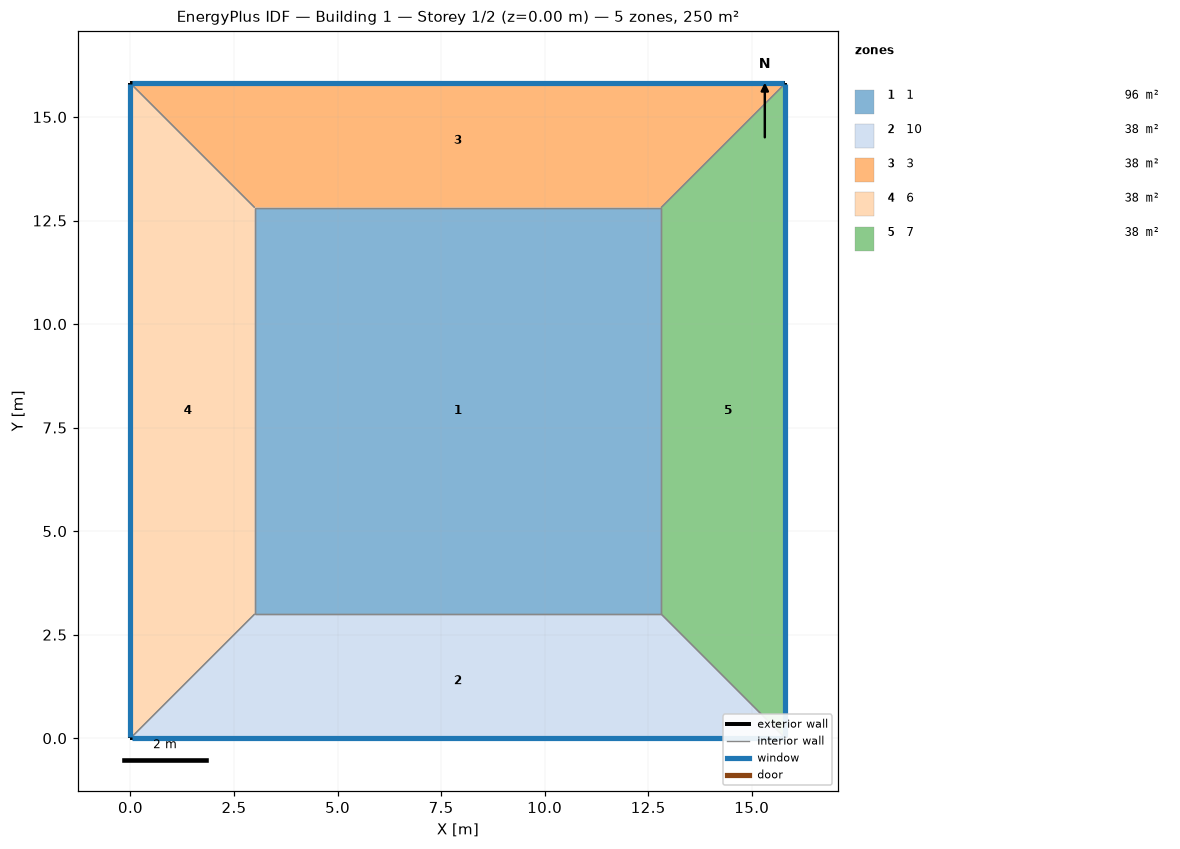
=== STOREY PLAN SPEC (per zone: floor XY polygon, exterior-wall plan segments, windows/doors) ===
zone 1: 1  (96.3 m²)
  floor: (3.00, 3.00) (3.00, 12.81) (12.81, 12.81) (12.81, 3.00)
  interior walls: 4
zone 2: 10  (38.4 m²)
  floor: (15.81, 0.00) (0.00, 0.00) (3.00, 3.00) (12.81, 3.00)
  exterior wall: (0.00, 0.00) – (15.81, 0.00)  [15.8 m]
    window: (0.03, 0.00) – (15.79, 0.00)  [12.6 m²]
  interior walls: 3
zone 3: 3  (38.4 m²)
  floor: (0.00, 15.81) (15.81, 15.81) (12.81, 12.81) (3.00, 12.81)
  exterior wall: (15.81, 15.81) – (0.00, 15.81)  [15.8 m]
    window: (15.79, 15.81) – (0.03, 15.81)  [12.6 m²]
  interior walls: 3
zone 4: 6  (38.4 m²)
  floor: (0.00, 0.00) (0.00, 15.81) (3.00, 12.81) (3.00, 3.00)
  exterior wall: (0.00, 15.81) – (0.00, 0.00)  [15.8 m]
    window: (0.00, 15.79) – (0.00, 0.03)  [12.6 m²]
  interior walls: 3
zone 5: 7  (38.4 m²)
  floor: (15.81, 15.81) (15.81, 0.00) (12.81, 3.00) (12.81, 12.81)
  exterior wall: (15.81, 0.00) – (15.81, 15.81)  [15.8 m]
    window: (15.81, 0.03) – (15.81, 15.79)  [12.6 m²]
  interior walls: 3

=== DERIVED (storey summary) ===
Building: Building 1
Storey: 1 of 2  (floor level z = 0.00 m)
Storey gross floor area: 250.0 m²
Zones on this storey: 5
  - 1: floor 96.3 m²
  - 10: floor 38.4 m²; exterior wall 15.8 m (63.2 m²); 1 window(s) 12.6 m²; WWR 20.0%
  - 3: floor 38.4 m²; exterior wall 15.8 m (63.2 m²); 1 window(s) 12.6 m²; WWR 20.0%
  - 6: floor 38.4 m²; exterior wall 15.8 m (63.2 m²); 1 window(s) 12.6 m²; WWR 20.0%
  - 7: floor 38.4 m²; exterior wall 15.8 m (63.2 m²); 1 window(s) 12.6 m²; WWR 20.0%
Zone adjacency (shared interzone walls):
  - 1 ↔ 10
  - 1 ↔ 3
  - 1 ↔ 6
  - 1 ↔ 7
  - 10 ↔ 6
  - 10 ↔ 7
  - 3 ↔ 6
  - 3 ↔ 7